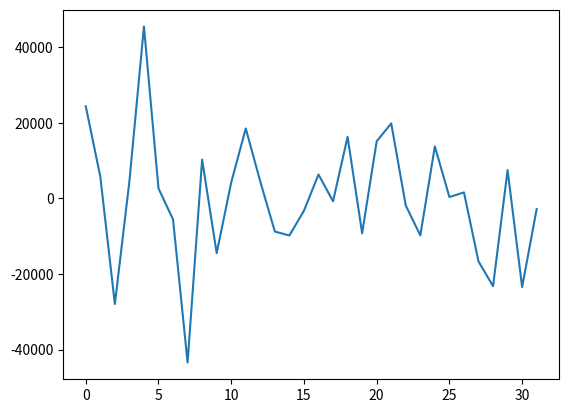
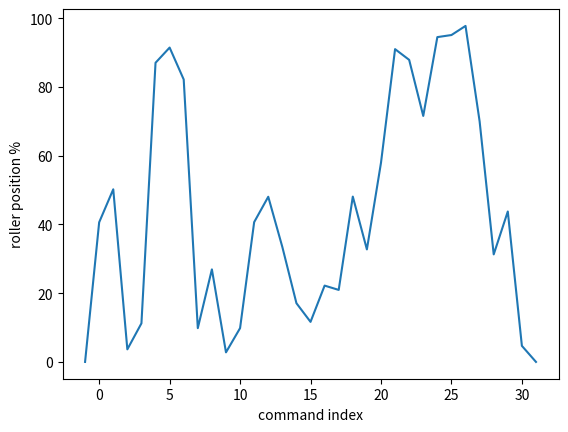

Source code (Python) for these figures, in order:
# -*- coding: utf-8 -*-
"""
Spyder Editor

This is a temporary script file.
"""

import numpy as np
import numpy.random as random
import matplotlib.pyplot as plt
plt.close('all')

len_step = 20000
acc_max, acc_min = 60000, 0
accumulator = 0
steptotal = 32

relpos = []
steps = []
while len(steps) < steptotal-1:
    ustep = random.uniform(0.01,1.0)
    udir = random.choice([1,-1])
    len_step=random.choice([10000,30000,50000])
    nstep = int(udir*ustep*len_step)
    #print(nstep)
    naccumulator=accumulator+nstep
    if (naccumulator < acc_max)and(naccumulator >  acc_min):
        print(naccumulator)
        #print(udir)
        accumulator=naccumulator
        relpos.append(accumulator)
        steps.append(nstep) 
steps.append(-accumulator)
relpos.append(0)
indices=np.linspace(0,steptotal-1,steptotal)
plotindices=np.linspace(-1,steptotal-1,steptotal+1)

plt.figure()
plt.plot(indices,steps)
path=plt.figure()
plt.plot(plotindices,np.append([0],100*np.array(relpos)/acc_max))
plt.xlabel("command index")
plt.ylabel(r"roller position %")

outputfile=''

for i , step in enumerate(steps):
    if i+1==len(steps):
        outputfile+='[INDEX '+str(i)+']'+'\n'
        outputfile+='Index type,1'+'\n'
        outputfile+='Distance,'+str(step)+'\n'
        outputfile+='Velocity,2000000'+'\n'
        outputfile+='Acceleration,1500000'+'\n'
        outputfile+='Deceleration,1500000'+'\n'
        outputfile+='Reg. Distance,100000'+'\n'
        outputfile+='Reg. Velocity,1000000'+'\n'
        outputfile+='Repeat Count,1'+'\n'
        outputfile+='Dwell Time,0'+'\n'
        outputfile+='Next Index,'+str(i+1)+'\n'
        outputfile+='Action,0'+'\n'+'\n'
    else:
        outputfile+='[INDEX '+str(i)+']'+'\n'
        outputfile+='Index type,1'+'\n'
        outputfile+='Distance,'+str(step)+'\n'
        outputfile+='Velocity,2000000'+'\n'
        outputfile+='Acceleration,1500000'+'\n'
        outputfile+='Deceleration,1500000'+'\n'
        outputfile+='Reg. Distance,100000'+'\n'
        outputfile+='Reg. Velocity,1000000'+'\n'
        outputfile+='Repeat Count,1'+'\n'
        outputfile+='Dwell Time,'+str(int(random.uniform(50,500)))+'\n'
        outputfile+='Next Index,'+str(i+1)+'\n'
        outputfile+='Action,2'+'\n'+'\n'

while i < 64:
    outputfile+='[INDEX '+str(i)+']'+'\n'
    outputfile+='Index type,1'+'\n'
    outputfile+='Distance,'+str(0)+'\n'
    outputfile+='Velocity,2000000'+'\n'
    outputfile+='Acceleration,1500000'+'\n'
    outputfile+='Deceleration,1500000'+'\n'
    outputfile+='Reg. Distance,100000'+'\n'
    outputfile+='Reg. Velocity,1000000'+'\n'
    outputfile+='Repeat Count,1'+'\n'
    outputfile+='Dwell Time,0'+'\n'
    outputfile+='Next Index,'+str((i+1)%64)+'\n'
    outputfile+='Action,0'+'\n'+'\n'
    i+=1
    

print(outputfile)

setnum='5'
with open("set "+setnum+" random indexes for drop bear dwell varying.txt",'w') as f:
    f.write(outputfile)
plt.savefig("set "+setnum+" commanded motion dwell varying.png",dpi=300)






#A = np.ones((5,5))
#B = np.ones((5,5))
##A[2,2] = 0
#
#
#
#C = np.matmul(A,B)
